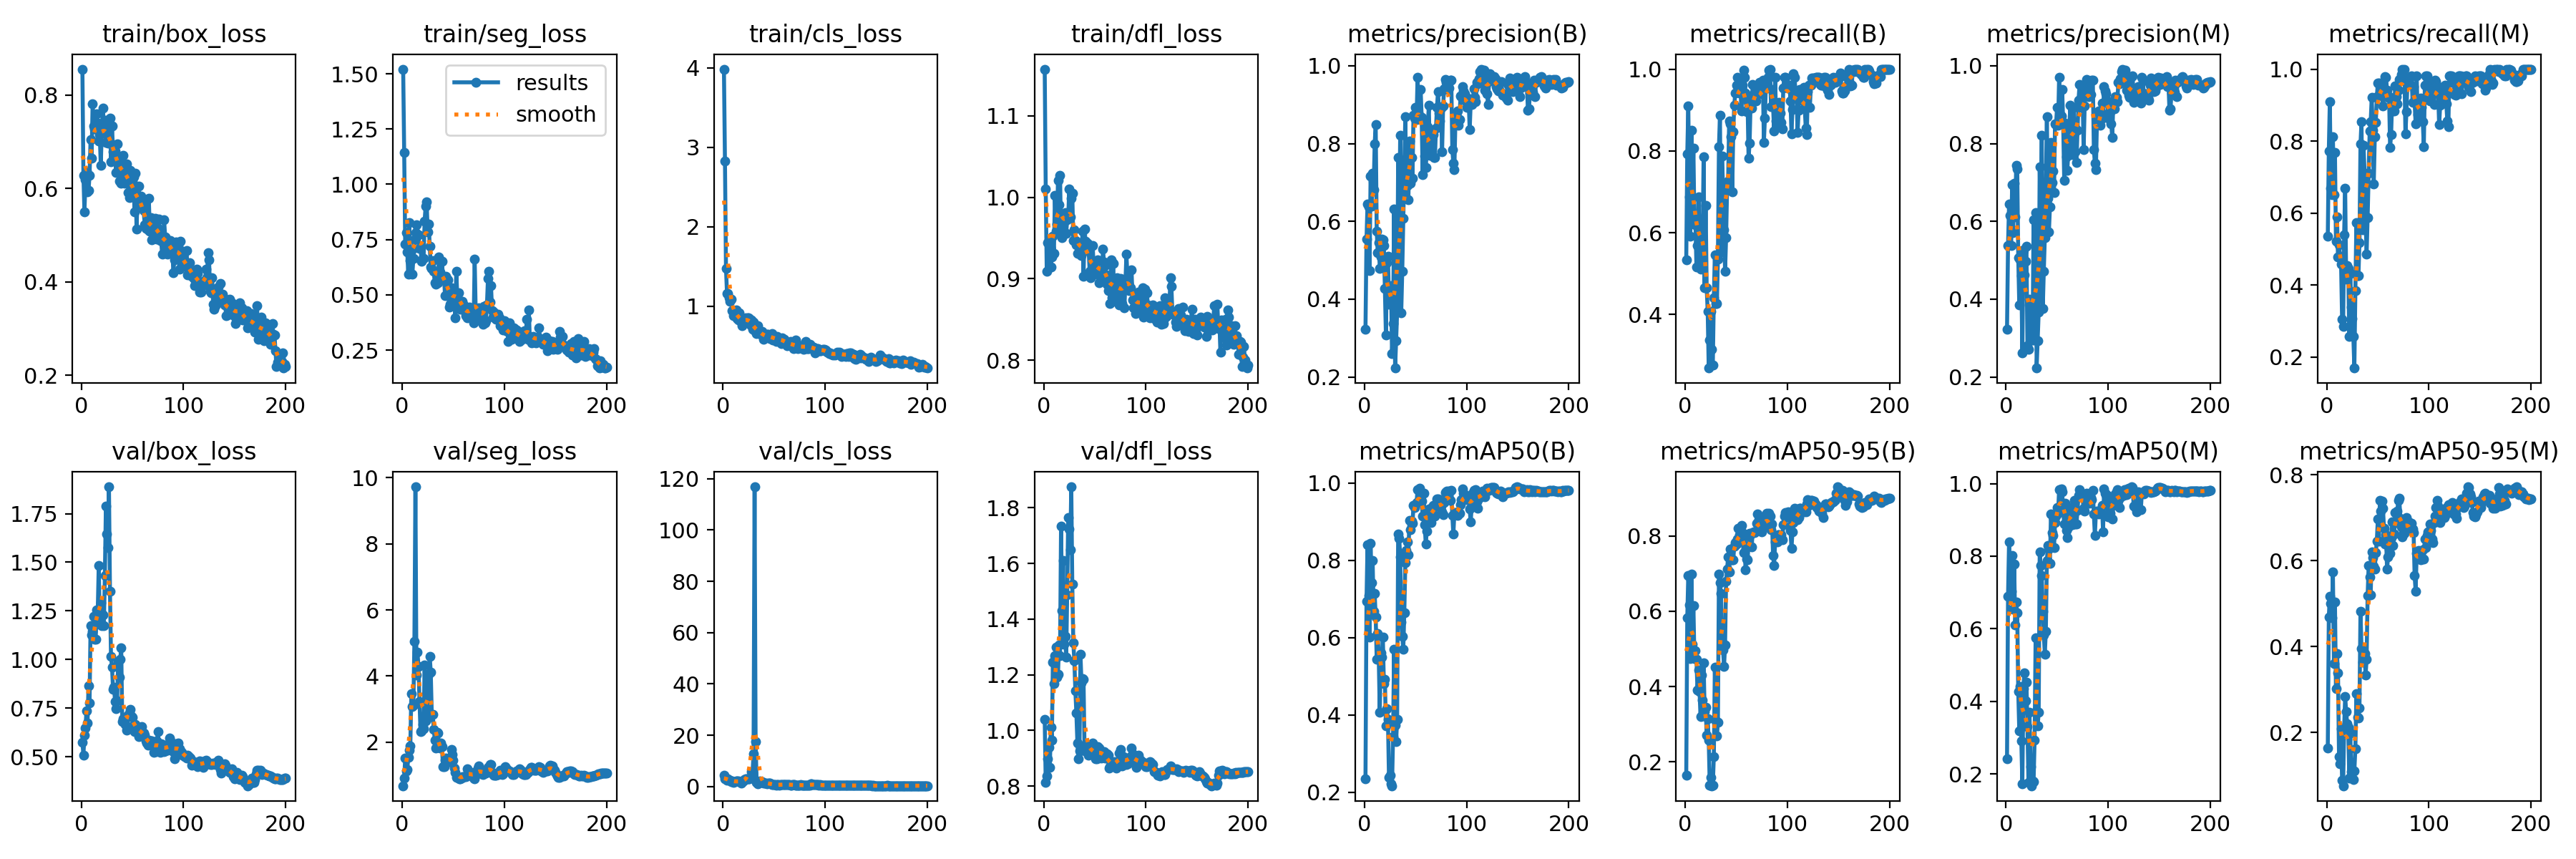

Data behind this chart, as committed beside it:
epoch, time, train/box_loss, train/seg_loss, train/cls_loss, train/dfl_loss, metrics/precision(B), metrics/recall(B), metrics/mAP50(B), metrics/mAP50-95(B), metrics/precision(M), metrics/recall(M), metrics/mAP50(M), metrics/mAP50-95(M), val/box_loss, val/seg_loss, val/cls_loss, val/dfl_loss, lr/pg0, lr/pg1, lr/pg2
1, 4.263, 0.8558, 1.521, 3.985, 1.157, 0.3231, 0.5346, 0.2342, 0.165, 0.3231, 0.5346, 0.2417, 0.163, 0.5748, 0.6791, 4.541, 1.04, 6.668e-05, 6.668e-05, 6.668e-05
2, 6.172, 0.6288, 1.146, 2.824, 1.011, 0.5538, 0.7923, 0.6937, 0.5833, 0.5379, 0.7731, 0.6886, 0.4683, 0.5089, 0.9032, 2.914, 0.8125, 0.0001493, 0.0001493, 0.0001493
3, 8.483, 0.5504, 0.7302, 1.481, 0.9091, 0.6442, 0.9096, 0.8402, 0.6957, 0.6442, 0.9096, 0.8402, 0.5177, 0.6123, 1.518, 2.958, 0.8366, 0.0002311, 0.0002311, 0.0002311
4, 10.63, 0.6183, 0.7816, 1.163, 0.9445, 0.6379, 0.6885, 0.7079, 0.6178, 0.6143, 0.6692, 0.6877, 0.5003, 0.6471, 1.137, 2.39, 0.8975, 0.000312, 0.000312, 0.000312
5, 12.68, 0.637, 0.6947, 1.162, 0.9429, 0.4743, 0.5913, 0.6008, 0.4737, 0.5387, 0.65, 0.7028, 0.4665, 0.735, 1.164, 2.986, 0.9383, 0.0003922, 0.0003922, 0.0003922
6, 14.71, 0.5934, 0.5943, 1.107, 0.9257, 0.7158, 0.85, 0.8431, 0.6983, 0.6937, 0.8115, 0.8011, 0.5733, 0.6719, 1.536, 2.551, 0.8661, 0.0004715, 0.0004715, 0.0004715
7, 16.79, 0.5952, 0.8262, 1.064, 0.9146, 0.6394, 0.6865, 0.7414, 0.5118, 0.5715, 0.6505, 0.6537, 0.3602, 0.8664, 1.761, 2.566, 1.011, 0.0005499, 0.0005499, 0.0005499
8, 18.77, 0.6286, 0.6558, 1.092, 0.9267, 0.7238, 0.8074, 0.7992, 0.6155, 0.6982, 0.7689, 0.7781, 0.5035, 0.7775, 1.884, 1.99, 0.9657, 0.0006276, 0.0006276, 0.0006276
9, 20.77, 0.7044, 0.7, 0.9492, 0.9526, 0.6811, 0.6209, 0.6674, 0.4737, 0.6112, 0.5223, 0.6098, 0.3012, 1.173, 3.459, 2.187, 1.245, 0.0007044, 0.0007044, 0.0007044
10, 22.75, 0.6643, 0.5944, 0.8821, 0.9313, 0.7985, 0.6194, 0.7135, 0.496, 0.7448, 0.5885, 0.674, 0.3828, 1.127, 3.076, 1.731, 1.167, 0.0007804, 0.0007804, 0.0007804
11, 24.74, 0.782, 0.6662, 0.9354, 1.002, 0.8492, 0.5169, 0.6531, 0.4716, 0.7353, 0.4784, 0.6436, 0.3379, 1.145, 3.125, 2.021, 1.267, 0.0008556, 0.0008556, 0.0008556
12, 26.7, 0.7344, 0.7493, 0.922, 0.9586, 0.5747, 0.5692, 0.544, 0.3903, 0.5072, 0.5115, 0.4265, 0.1437, 1.22, 5.04, 2.067, 1.3, 0.00093, 0.00093, 0.00093
13, 28.68, 0.7272, 0.7811, 0.9508, 0.967, 0.5202, 0.6885, 0.61, 0.4444, 0.385, 0.4808, 0.3196, 0.1277, 1.103, 9.726, 2.182, 1.192, 0.001004, 0.001004, 0.001004
14, 30.59, 0.7399, 0.8165, 0.8447, 1.021, 0.546, 0.5866, 0.5479, 0.3874, 0.5008, 0.4589, 0.4407, 0.208, 1.105, 4.023, 2.112, 1.202, 0.001076, 0.001076, 0.001076
15, 32.54, 0.7595, 0.7684, 0.8313, 0.9911, 0.4799, 0.5115, 0.4062, 0.32, 0.4612, 0.3055, 0.2916, 0.08844, 1.254, 4.726, 2.163, 1.306, 0.001148, 0.001148, 0.001148
16, 34.47, 0.7399, 0.7713, 0.917, 1.027, 0.5086, 0.5808, 0.5609, 0.4309, 0.2625, 0.2846, 0.173, 0.07571, 1.238, 4.282, 2.054, 1.269, 0.001219, 0.001219, 0.001219
17, 36.42, 0.7012, 0.709, 0.8438, 0.9538, 0.5545, 0.5692, 0.5497, 0.3637, 0.5269, 0.5392, 0.4349, 0.2093, 1.483, 3.224, 1.855, 1.735, 0.001289, 0.001289, 0.001289
18, 38.33, 0.7155, 0.713, 0.8032, 0.9503, 0.552, 0.7862, 0.6007, 0.4624, 0.4621, 0.6692, 0.4795, 0.2837, 1.188, 2.317, 1.479, 1.432, 0.001359, 0.001359, 0.001359
19, 40.25, 0.6495, 0.6529, 0.7588, 0.9706, 0.5374, 0.4652, 0.4818, 0.334, 0.4971, 0.4155, 0.4011, 0.2482, 1.291, 2.335, 1.832, 1.611, 0.001427, 0.001427, 0.001427
20, 42.17, 0.7247, 0.6659, 0.8211, 0.9696, 0.428, 0.6671, 0.4921, 0.3456, 0.5353, 0.4538, 0.4539, 0.22, 1.175, 2.534, 2.249, 1.31, 0.001495, 0.001495, 0.001495
21, 44.11, 0.7727, 0.6637, 0.7977, 0.9814, 0.3075, 0.4659, 0.3714, 0.2702, 0.2813, 0.4466, 0.33, 0.2117, 1.229, 2.406, 2.878, 1.339, 0.001502, 0.001502, 0.001502
22, 46.04, 0.7385, 0.8338, 0.8574, 0.9557, 0.4937, 0.4077, 0.4163, 0.3139, 0.2716, 0.2577, 0.1779, 0.09425, 1.176, 4.322, 2.942, 1.262, 0.001494, 0.001494, 0.001494
23, 47.94, 0.7469, 0.9022, 0.8483, 0.972, 0.5112, 0.2692, 0.3894, 0.2587, 0.3999, 0.4316, 0.3701, 0.1992, 1.431, 2.635, 3.009, 1.487, 0.001485, 0.001485, 0.001485
24, 49.91, 0.6987, 0.9191, 0.8537, 0.9744, 0.387, 0.3385, 0.238, 0.1376, 0.387, 0.3385, 0.22, 0.1081, 1.787, 2.682, 3.097, 1.766, 0.001477, 0.001477, 0.001477
25, 51.83, 0.7268, 0.7861, 0.8596, 1.01, 0.4288, 0.4077, 0.2435, 0.1591, 0.359, 0.3077, 0.1678, 0.1063, 1.645, 2.849, 3.128, 1.723, 0.001469, 0.001469, 0.001469
26, 53.74, 0.697, 0.8196, 0.8432, 0.9757, 0.4355, 0.3144, 0.2213, 0.1368, 0.2956, 0.2577, 0.1815, 0.09069, 1.575, 4.057, 3.072, 1.649, 0.001461, 0.001461, 0.001461
27, 55.63, 0.705, 0.7213, 0.7657, 0.9984, 0.2595, 0.2769, 0.217, 0.1386, 0.6036, 0.1692, 0.1786, 0.1109, 1.888, 4.597, 3.472, 1.875, 0.001452, 0.001452, 0.001452
28, 57.57, 0.7507, 0.6262, 0.8324, 1.005, 0.3379, 0.4415, 0.344, 0.2137, 0.2943, 0.3846, 0.2937, 0.1622, 1.35, 4.116, 5.861, 1.525, 0.001444, 0.001444, 0.001444
29, 59.49, 0.6565, 0.6211, 0.7078, 0.947, 0.6325, 0.5468, 0.5704, 0.4515, 0.6231, 0.5731, 0.5743, 0.2901, 1.015, 2.844, 5.394, 1.315, 0.001436, 0.001436, 0.001436
30, 61.44, 0.7336, 0.6546, 0.8023, 0.9604, 0.2231, 0.4269, 0.3746, 0.3086, 0.2231, 0.4269, 0.3739, 0.2348, 0.9599, 2.831, 12.75, 1.251, 0.001428, 0.001428, 0.001428
31, 63.36, 0.6789, 0.6067, 0.6968, 0.9465, 0.2928, 0.4269, 0.3318, 0.2687, 0.2928, 0.4269, 0.332, 0.233, 0.8479, 2.374, 116.8, 1.143, 0.001419, 0.001419, 0.001419
32, 65.29, 0.6645, 0.555, 0.6994, 0.9417, 0.3689, 0.5362, 0.3893, 0.306, 0.3668, 0.5169, 0.3705, 0.2567, 0.8559, 2.062, 17.44, 1.062, 0.001411, 0.001411, 0.001411
33, 67.2, 0.6797, 0.5478, 0.6583, 0.9308, 0.7638, 0.8097, 0.8676, 0.698, 0.7407, 0.7913, 0.8118, 0.4825, 0.7833, 1.812, 1.691, 0.9555, 0.001403, 0.001403, 0.001403
34, 69.09, 0.635, 0.5803, 0.7546, 0.9434, 0.5868, 0.8868, 0.8573, 0.6766, 0.5678, 0.8538, 0.7739, 0.3946, 0.748, 2.304, 1.116, 0.899, 0.001395, 0.001395, 0.001395
35, 70.99, 0.6953, 0.5543, 0.7022, 0.9409, 0.8218, 0.5538, 0.8091, 0.6477, 0.8218, 0.5538, 0.7468, 0.3631, 0.7862, 2.284, 1.467, 0.9259, 0.001386, 0.001386, 0.001386
36, 72.91, 0.6586, 0.6698, 0.6696, 0.9439, 0.3651, 0.788, 0.6395, 0.5159, 0.3762, 0.7885, 0.6479, 0.3786, 0.9916, 1.894, 2.114, 1.272, 0.001378, 0.001378, 0.001378
37, 74.81, 0.6165, 0.6042, 0.6444, 0.9287, 0.4721, 0.7115, 0.6026, 0.4972, 0.4721, 0.7115, 0.5838, 0.3832, 0.9079, 1.815, 1.955, 1.172, 0.00137, 0.00137, 0.00137
38, 76.69, 0.6593, 0.5685, 0.6847, 0.9583, 0.6073, 0.6075, 0.5704, 0.4544, 0.5581, 0.5883, 0.5304, 0.3343, 0.9999, 1.971, 1.891, 1.185, 0.001362, 0.001362, 0.001362
39, 78.61, 0.6115, 0.6511, 0.6372, 0.9032, 0.7392, 0.5053, 0.6644, 0.5096, 0.6837, 0.4866, 0.5935, 0.3696, 1.061, 1.86, 1.694, 1.183, 0.001353, 0.001353, 0.001353
40, 80.5, 0.6369, 0.576, 0.5862, 0.9606, 0.8691, 0.5877, 0.7948, 0.6794, 0.8691, 0.5877, 0.7871, 0.5181, 0.6804, 1.248, 1.411, 0.9271, 0.001345, 0.001345, 0.001345
41, 82.42, 0.6708, 0.577, 0.6377, 0.9458, 0.6602, 0.7108, 0.8249, 0.7126, 0.6602, 0.7108, 0.8297, 0.589, 0.6954, 1.257, 1.49, 0.9468, 0.001337, 0.001337, 0.001337
42, 84.45, 0.6109, 0.4966, 0.6309, 0.9345, 0.6915, 0.7265, 0.847, 0.7448, 0.5721, 0.8272, 0.8191, 0.5616, 0.6776, 1.453, 1.436, 0.9362, 0.001329, 0.001329, 0.001329
43, 86.34, 0.646, 0.5852, 0.6476, 0.9435, 0.6565, 0.8731, 0.8147, 0.7046, 0.6366, 0.8538, 0.7798, 0.521, 0.666, 1.517, 1.221, 0.925, 0.00132, 0.00132, 0.00132
44, 88.31, 0.653, 0.5701, 0.6472, 0.9355, 0.8063, 0.8665, 0.9032, 0.7649, 0.8037, 0.9206, 0.9155, 0.6206, 0.6365, 1.397, 1.301, 0.9102, 0.001312, 0.001312, 0.001312
45, 90.22, 0.6302, 0.5692, 0.6011, 0.9093, 0.6972, 0.8346, 0.8791, 0.7365, 0.7007, 0.8309, 0.8645, 0.6073, 0.7106, 1.416, 1.446, 0.9458, 0.001304, 0.001304, 0.001304
46, 92.15, 0.5915, 0.4441, 0.5946, 0.9012, 0.7644, 0.7, 0.9012, 0.7359, 0.7299, 0.6808, 0.8569, 0.5874, 0.7136, 1.484, 1.294, 0.9255, 0.001296, 0.001296, 0.001296
47, 94.06, 0.5808, 0.4564, 0.6204, 0.9036, 0.7101, 0.8465, 0.8949, 0.7365, 0.6747, 0.8115, 0.823, 0.5798, 0.7234, 1.487, 1.016, 0.9321, 0.001287, 0.001287, 0.001287
48, 95.94, 0.6389, 0.5305, 0.6574, 0.9406, 0.8732, 0.9115, 0.9413, 0.7732, 0.8499, 0.852, 0.8931, 0.618, 0.7415, 1.784, 0.837, 0.9549, 0.001279, 0.001279, 0.001279
49, 97.88, 0.6026, 0.4739, 0.5761, 0.9105, 0.8661, 0.9419, 0.9366, 0.7819, 0.8486, 0.9227, 0.9096, 0.6457, 0.7073, 1.62, 0.7366, 0.9244, 0.001271, 0.001271, 0.001271
50, 99.79, 0.6276, 0.503, 0.5868, 0.9181, 0.8939, 0.9615, 0.9435, 0.7791, 0.8939, 0.9615, 0.9349, 0.6961, 0.7038, 1.442, 0.7333, 0.9084, 0.001263, 0.001263, 0.001263
51, 101.7, 0.625, 0.5071, 0.6109, 0.9202, 0.862, 0.9808, 0.9486, 0.7911, 0.8473, 0.9615, 0.9187, 0.6452, 0.6608, 1.218, 0.7621, 0.8983, 0.001254, 0.001254, 0.001254
52, 103.6, 0.5504, 0.3968, 0.5559, 0.9218, 0.9705, 0.9546, 0.9837, 0.8194, 0.9705, 0.9546, 0.9839, 0.7404, 0.6291, 1.079, 0.61, 0.8974, 0.001246, 0.001246, 0.001246
53, 105.6, 0.6331, 0.6061, 0.6172, 0.9231, 0.8719, 0.9414, 0.9826, 0.804, 0.8719, 0.9414, 0.9826, 0.7158, 0.6652, 0.9426, 0.7176, 0.9417, 0.001238, 0.001238, 0.001238
54, 107.4, 0.5139, 0.4896, 0.5859, 0.8949, 0.8705, 0.9615, 0.9861, 0.8219, 0.8705, 0.9615, 0.9861, 0.7389, 0.6509, 0.9301, 0.6872, 0.9367, 0.00123, 0.00123, 0.00123
55, 109.4, 0.5811, 0.5082, 0.5884, 0.9041, 0.9398, 0.8986, 0.9774, 0.8288, 0.9398, 0.8986, 0.9774, 0.7218, 0.6399, 0.9173, 0.6441, 0.9291, 0.001221, 0.001221, 0.001221
56, 111.3, 0.6056, 0.4577, 0.5918, 0.908, 0.8675, 0.9615, 0.9537, 0.8087, 0.8483, 0.9423, 0.9242, 0.6755, 0.603, 0.8789, 0.7119, 0.9017, 0.001213, 0.001213, 0.001213
57, 113.2, 0.5759, 0.4339, 0.5351, 0.8992, 0.7197, 0.9978, 0.9139, 0.7565, 0.7053, 0.9786, 0.8896, 0.6384, 0.6208, 0.8863, 0.7562, 0.9187, 0.001205, 0.001205, 0.001205
58, 115.1, 0.5831, 0.4661, 0.6, 0.9364, 0.8585, 0.9808, 0.9734, 0.8002, 0.8522, 0.9765, 0.9467, 0.6608, 0.6512, 0.9075, 0.7811, 0.9232, 0.001197, 0.001197, 0.001197
59, 117, 0.5713, 0.472, 0.5866, 0.921, 0.7681, 0.9423, 0.8921, 0.7102, 0.7652, 0.9423, 0.8717, 0.5796, 0.6543, 0.9432, 0.8908, 0.9238, 0.001188, 0.001188, 0.001188
60, 118.9, 0.5619, 0.453, 0.5868, 0.9158, 0.7389, 0.8963, 0.8413, 0.7387, 0.7302, 0.9206, 0.8504, 0.6081, 0.6225, 0.9503, 0.9288, 0.8999, 0.00118, 0.00118, 0.00118
... 140 more rows
